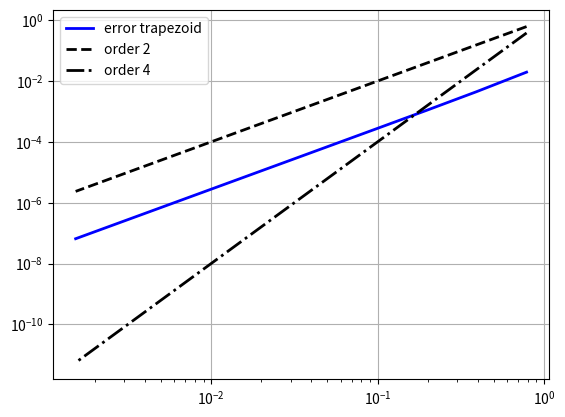

Source code (Python):
import numpy as np

f = lambda x: np.log(x)
for i in range(1, 16):
    h = 10 ** (-i)
    dhf = (f(1 + h) - f(1)) / h
    print("h=%1.0e" % h, "   dhf=", dhf)

import numpy as np

def midpoint(a, b, n, f):
    # Composite midpoint formula
    #  - a,b: boundaries of the integration interval
    #  - n: number of sub-intervals
    #  - f: function to integrate
    h = (b - a) / n
    xi = np.linspace(a + h / 2, b - h / 2, n)  # quadrature nodes
    alphai = np.full(n, h)  # weights
    Qh_mp = np.dot(alphai, f(xi))  # quadrature formula
    return Qh_mp

f = lambda x: x**2
I = midpoint(0, 1, 1000, f)
print(I)

import numpy as np

def trap(a, b, n, f):
    # Composite trapezoidal formula
    #  - a,b: boundaries of the integration interval
    #  - n: number of sub-intervals
    #  - f: function to integrate
    h = (b - a) / n
    xi = np.linspace(a, b, n + 1)  # quadrature nodes
    alphai = np.hstack((h / 2, np.full(n - 1, h), h / 2))  # weights
    Qh_trap = np.dot(alphai, f(xi))  # quadrature formula
    return Qh_trap

f = lambda x: x**2
I = trap(0, 1, 1000, f)
print(I)

import numpy as np

def simpson(a, b, n, f):
    # Composite Simpson formula
    #  - a,b: boundaries of the integration interval
    #  - n: number of sub-intervals
    #  - f: function to integrate
    h = (b - a) / n
    xi = np.linspace(a, b, n + 1)
    # sub-interval boundaries
    alphai = (h / 3) * np.hstack((0.5, np.ones(n - 1), 0.5))
    # weights at x_i
    ci = np.linspace(a + h / 2, b - h / 2, n)
    # sub-interval mid-points
    betai = (2 * h / 3) * np.ones(n)
    # weights at c_i
    Qh_simp = np.dot(alphai, f(xi)) + np.dot(betai, f(ci))
    return Qh_simp

f = lambda x: x
I = simpson(0, 1, 1000, f)
print(I)

import numpy as np

f = lambda x: (np.sin(x) * np.cos(x) ** 3) / (4 - np.cos(2 * x) ** 2)
a = 0
b = np.pi / 2
Iex = np.log(3) / 16
print("Iex=", Iex)
Qhtrap = np.array([])
errQhtrap = np.array([])
N = np.array([2**i for i in range(1, 11)])
h = (b - a) / N
for n in N:
    Q = trap(a, b, n, f)
    print("n=%4d" % n, "  Qh=", Q)
    Qhtrap = np.append(Qhtrap, Q)

errQhtrap = abs(Iex - Qhtrap)
for i in range(0, len(errQhtrap)):
    print("n=%4d" % N[i], "  err=%2.16f" % errQhtrap[i])

import matplotlib.pyplot as plt

plt.loglog(h, errQhtrap, "b-", linewidth=2)
plt.loglog(h, h**2, "k--", linewidth=2)
plt.loglog(h, h**4, "k-.", linewidth=2)
plt.grid(True)
plt.legend(["error trapezoid", "order 2", "order 4"])